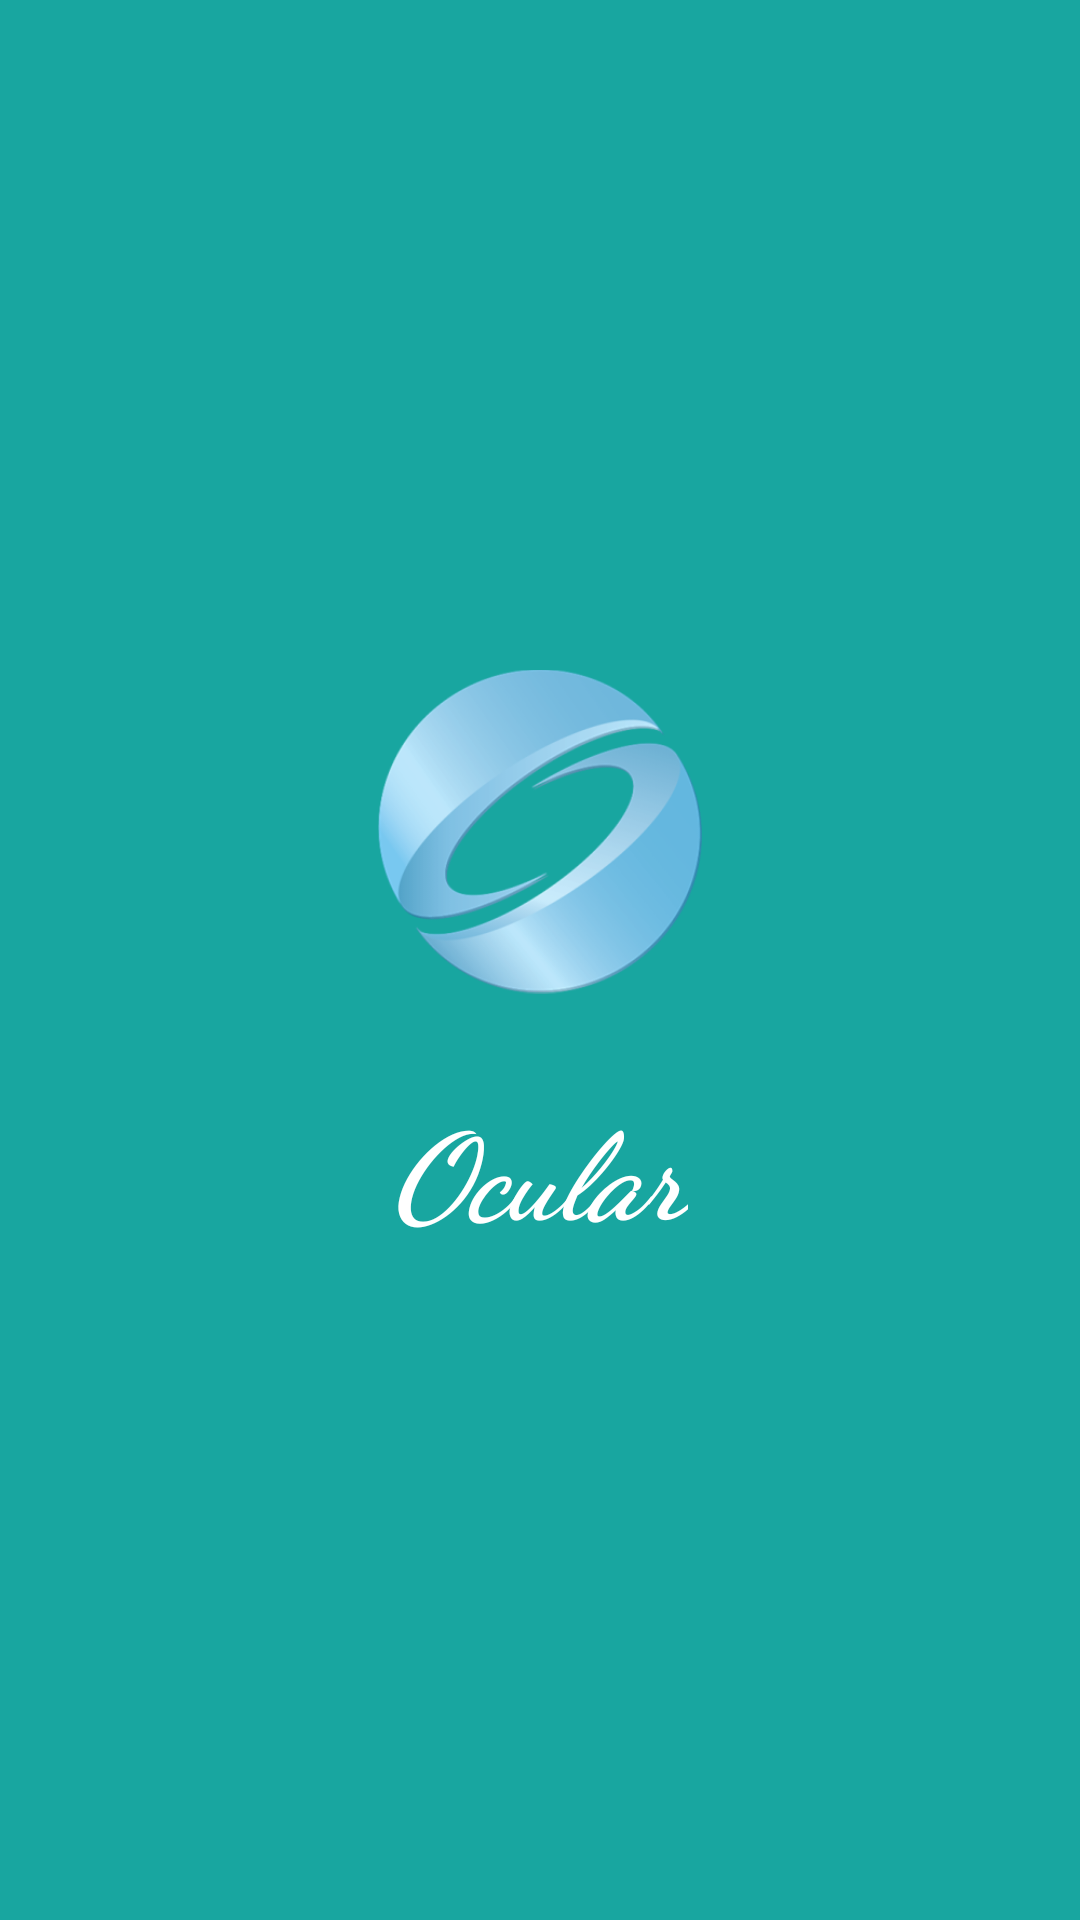

Reconstruct the res/layout file that produces this screen, plus the resources it refers to.
<!-- AndroidManifest.xml: application theme AppTheme -->
<!-- res/layout/activity_splash_screen.xml -->
<?xml version="1.0" encoding="utf-8"?>
<LinearLayout xmlns:android="http://schemas.android.com/apk/res/android"
    xmlns:tools="http://schemas.android.com/tools"
    android:id="@+id/lay"
    android:layout_gravity="center"
    android:gravity="center"
    android:layout_width="match_parent"
    android:layout_height="match_parent"
    android:background="@color/colorPrimaryDark"
    tools:context=".SplashScreen"
    android:orientation="vertical">
 <ImageView
     android:layout_width="108sp"
     android:layout_height="109sp"
     android:src="@mipmap/logo"
     android:id="@+id/imageView2"
     android:layout_gravity="center"
     />
 <TextView
     android:id="@+id/name"
     android:layout_width="wrap_content"
     android:layout_height="wrap_content"
     android:text="Ocular"
     android:layout_marginTop="30sp"
     android:textStyle="bold|italic"
     android:textSize="40sp"
     android:fontFamily="cursive"
     android:textColor="@android:color/white"
     />
</LinearLayout>
<!-- resources referenced by this layout -->
<resources>
  <color name="colorPrimaryDark">#18A6A0</color>
  <!-- mipmap logo: png bitmap (mipmap-mdpi, 46816 bytes) -->
</resources>
